Labelled photos from "data", an image-classification folder in crumeike/ASTRA. The possible labels are: slight damage, moderate damage, extensive damage, complete damage, debris, undamaged.

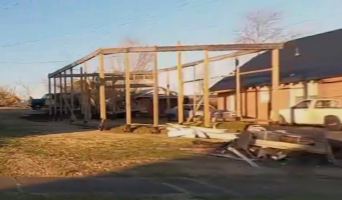
Label: complete damage

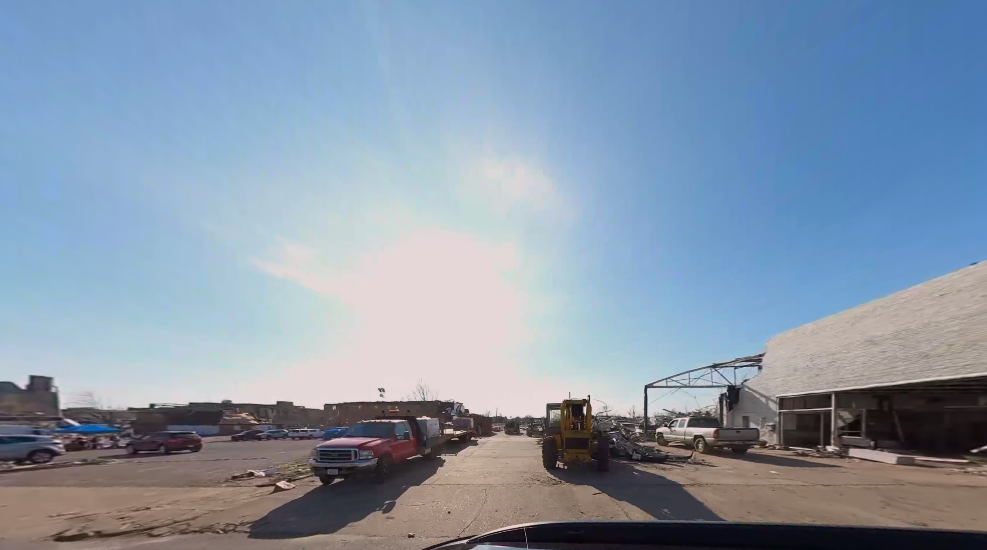
Label: debris

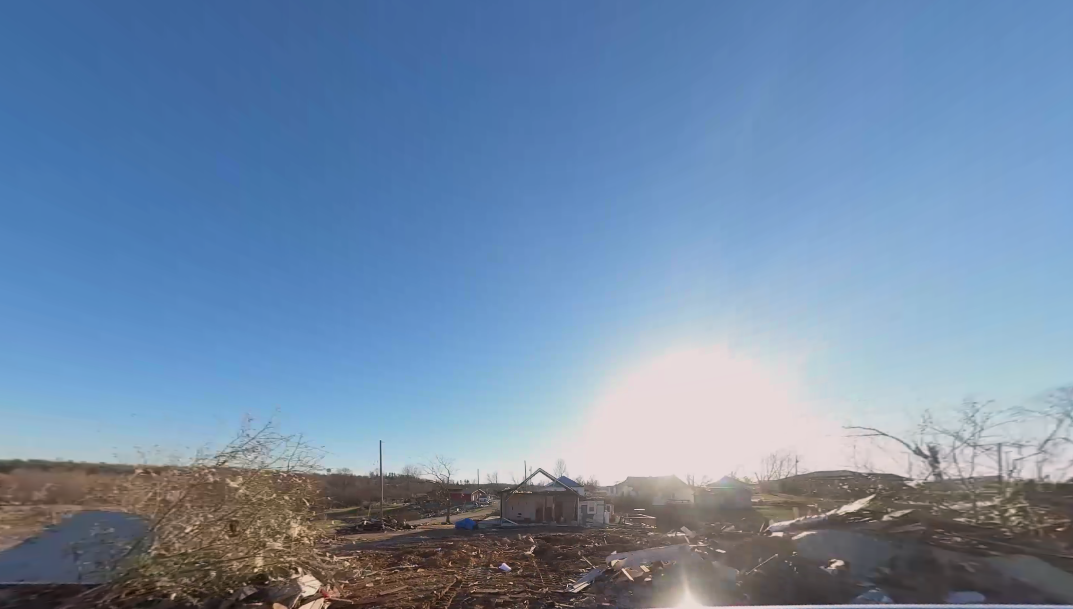
Label: debris

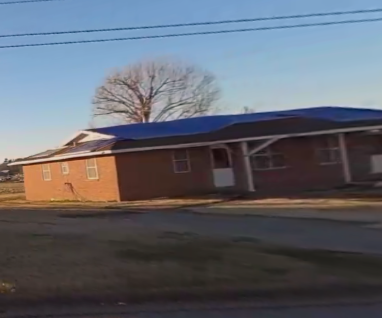
Label: moderate damage

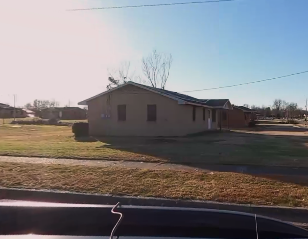
Label: slight damage

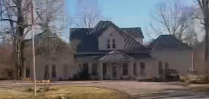
Label: undamaged
